Run: headless pygame with SDL's dummy video driver; simulated clock (each Clock.tick advances the game by its frame time, no real sleeping); random seed 0; keys injected as events and as key.get_pressed() state; no mouse input.
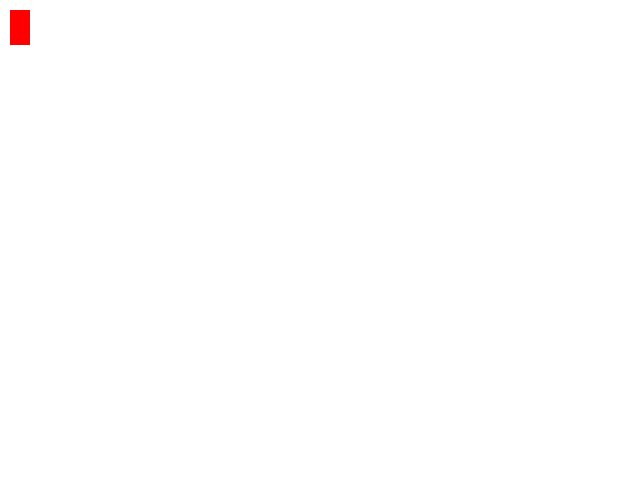
Frame 1 of 4 · flips 1–60 · no input
Frame 2 of 4 · flips 61–180 · tapped SPACE, RETURN · held RIGHT (→), D · screen unchanged from frame 1, image omitted
Frame 3 of 4 · flips 181–300 · held DOWN (↓), S · screen unchanged from frame 2, image omitted
Frame 4 of 4 · flips 301–420 · held LEFT (←), A, UP (↑), W · screen unchanged from frame 3, image omitted

The pygame program that drew these frames:

# Import PyGame 
import pygame
from pygame.locals import *

# Initalize PyGame
pygame.init()

# colours 
ROT = (255, 0, 0)
ORANGE  = ( 255, 140, 0)
GRÜN   = ( 0, 255, 0)
SCHWARZ = ( 0, 0, 0)
WEISS = (255, 255, 255)

# Player variables
player_y = 20
player_x = 20
player_movement_y = 0
player_movement_x = 0

# Open window
screen = pygame.display.set_mode((640, 480), pygame.RESIZABLE)
# title for window
pygame.display.set_caption("Project 54")
# Runtime
activgame = True

# Mainloop
while activgame: 
    for event in pygame.event.get():
        if event.type == pygame.QUIT:
            activgame = False
            print("Game was closed")
        elif event.type == pygame.KEYDOWN:
            if event.key == pygame.K_w:
                player_movement_y = 6
            elif event.key == pygame.K_a:
                player_movement_x = -6
            elif event.key == pygame.K_s:
                player_movement_y = -6
            elif event.key == pygame.K_d:
                player_movement_x = 6

    # Gamelogic
    if player_movement_y != 0:
        player_movement_y += player_y
    if player_movement_x != 0:
        player_movement_x += player_x
    # Playground & figures 
    screen.fill(WEISS) # reset screen

    pygame.draw.rect(screen, ROT, [10, 10, 20, 35]) # x-position, y-position, x-axis, y-axis 
    # Update window
    pygame.display.flip()

    # tick refresh time
    clock = pygame.time.Clock()
    clock.tick(60)

pygame.quit()
